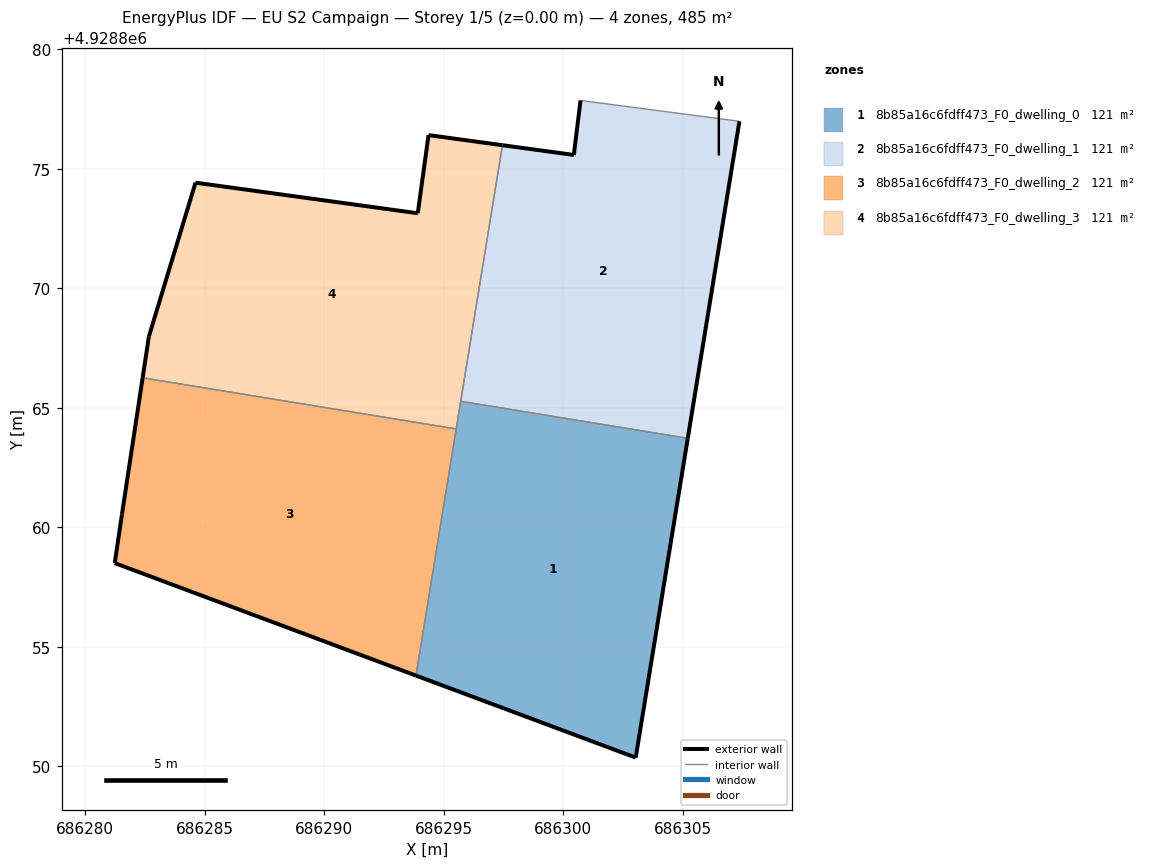
=== STOREY PLAN SPEC (per zone: floor XY polygon, exterior-wall plan segments, windows/doors) ===
zone 1: 8b85a16c6fdff473_F0_dwelling_0  (121.1 m²)
  floor: (686303.04, 4928850.36) (686305.22, 4928863.72) (686295.71, 4928865.27) (686293.84, 4928853.79)
  exterior wall: (686303.04, 4928850.36) – (686293.84, 4928853.79)  [9.8 m]
  exterior wall: (686305.22, 4928863.72) – (686303.04, 4928850.36)  [13.5 m]
  interior walls: 3
zone 2: 8b85a16c6fdff473_F0_dwelling_1  (121.1 m²)
  floor: (686305.22, 4928863.72) (686307.38, 4928876.99) (686300.73, 4928877.86) (686300.45, 4928875.58) (686297.46, 4928875.98) (686295.71, 4928865.27)
  exterior wall: (686307.38, 4928876.99) – (686305.22, 4928863.72)  [13.4 m]
  exterior wall: (686297.46, 4928875.98) – (686300.45, 4928875.58)  [3.0 m]
  exterior wall: (686300.45, 4928875.58) – (686300.73, 4928877.86)  [2.3 m]
  interior walls: 3
zone 3: 8b85a16c6fdff473_F0_dwelling_2  (121.2 m²)
  floor: (686293.84, 4928853.79) (686295.53, 4928864.11) (686282.41, 4928866.25) (686281.54, 4928860.53) (686281.24, 4928858.50)
  exterior wall: (686293.84, 4928853.79) – (686281.24, 4928858.50)  [13.5 m]
  exterior wall: (686281.24, 4928858.50) – (686281.54, 4928860.53)  [2.1 m]
  exterior wall: (686281.54, 4928860.53) – (686282.41, 4928866.25)  [5.8 m]
  interior walls: 2
zone 4: 8b85a16c6fdff473_F0_dwelling_3  (121.1 m²)
  floor: (686295.53, 4928864.11) (686297.46, 4928875.98) (686294.37, 4928876.41) (686293.92, 4928873.14) (686284.62, 4928874.42) (686282.67, 4928867.99) (686282.41, 4928866.25)
  exterior wall: (686293.92, 4928873.14) – (686294.37, 4928876.41)  [3.3 m]
  exterior wall: (686294.37, 4928876.41) – (686297.46, 4928875.98)  [3.1 m]
  exterior wall: (686282.41, 4928866.25) – (686282.67, 4928867.99)  [1.8 m]
  exterior wall: (686282.67, 4928867.99) – (686284.62, 4928874.42)  [6.7 m]
  exterior wall: (686284.62, 4928874.42) – (686293.92, 4928873.14)  [9.4 m]
  interior walls: 3

=== DERIVED (storey summary) ===
Building: EU S2 Campaign
Storey: 1 of 5  (floor level z = 0.00 m)
Storey gross floor area: 484.6 m²
Zones on this storey: 4
  - 8b85a16c6fdff473_F0_dwelling_0: floor 121.1 m²; exterior wall 23.4 m (70.1 m²); WWR 0.0%
  - 8b85a16c6fdff473_F0_dwelling_1: floor 121.1 m²; exterior wall 18.8 m (56.3 m²); WWR 0.0%
  - 8b85a16c6fdff473_F0_dwelling_2: floor 121.2 m²; exterior wall 21.3 m (63.9 m²); WWR 0.0%
  - 8b85a16c6fdff473_F0_dwelling_3: floor 121.1 m²; exterior wall 24.3 m (72.9 m²); WWR 0.0%
Zone adjacency (shared interzone walls):
  - 8b85a16c6fdff473_F0_dwelling_0 ↔ 8b85a16c6fdff473_F0_dwelling_1
  - 8b85a16c6fdff473_F0_dwelling_0 ↔ 8b85a16c6fdff473_F0_dwelling_2
  - 8b85a16c6fdff473_F0_dwelling_0 ↔ 8b85a16c6fdff473_F0_dwelling_3
  - 8b85a16c6fdff473_F0_dwelling_1 ↔ 8b85a16c6fdff473_F0_dwelling_3
  - 8b85a16c6fdff473_F0_dwelling_2 ↔ 8b85a16c6fdff473_F0_dwelling_3